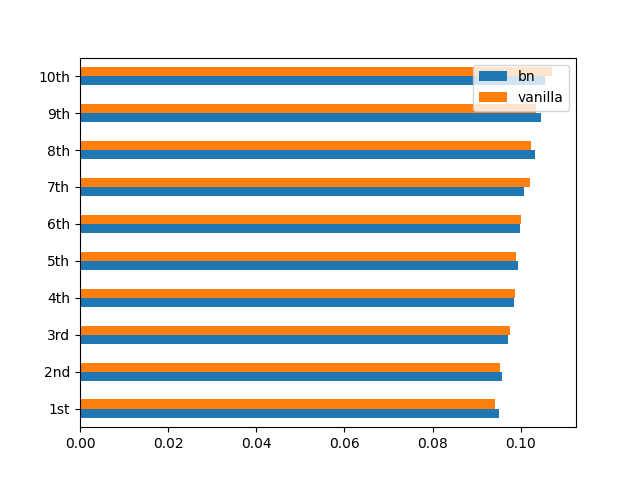

Data behind this chart, as committed beside it:
order, bn, vanilla
0, 0.0994, 0.0976
1, 0.0986, 0.1
2, 0.1008, 0.1034
3, 0.095, 0.0988
4, 0.1032, 0.099
5, 0.1056, 0.1022
6, 0.0972, 0.0942
7, 0.0958, 0.1024
8, 0.0998, 0.1072
9, 0.1046, 0.0952
